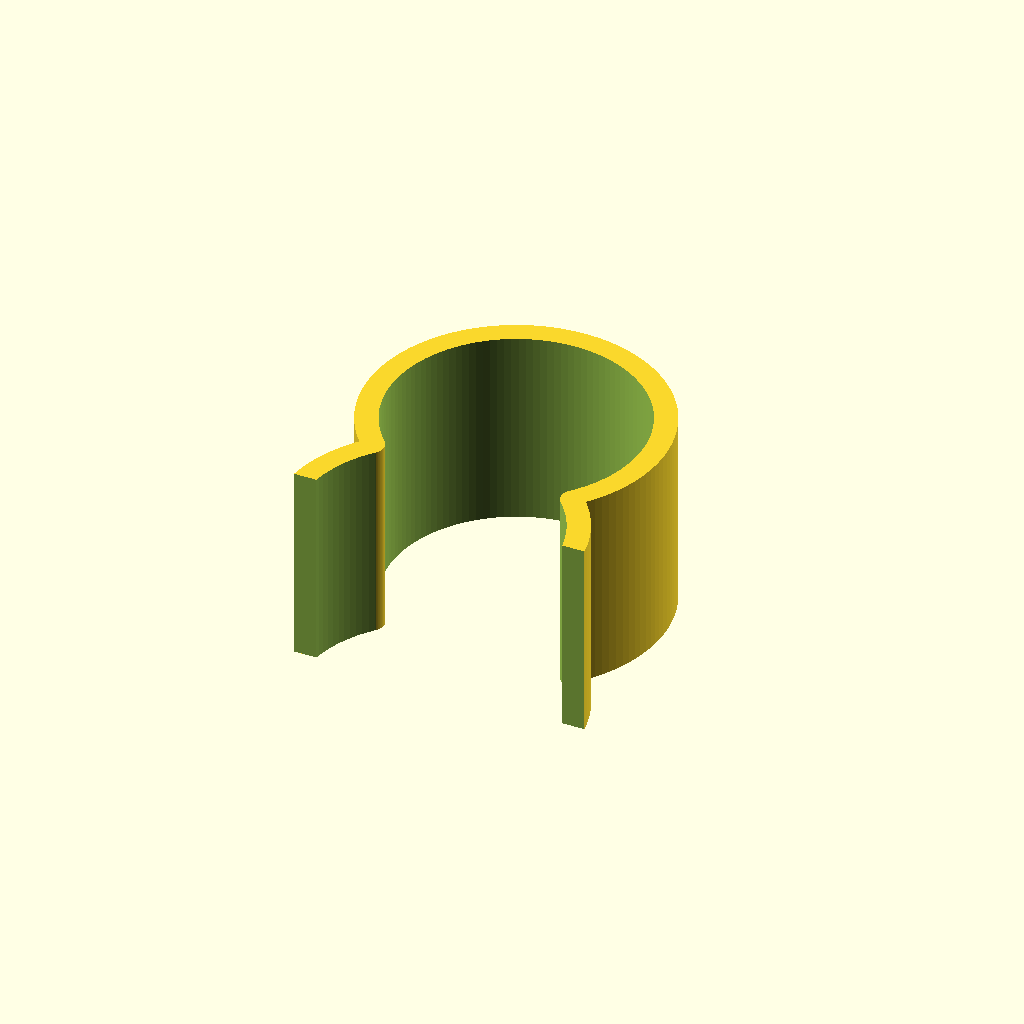
Cell 1: rendered with the file's own defaults.
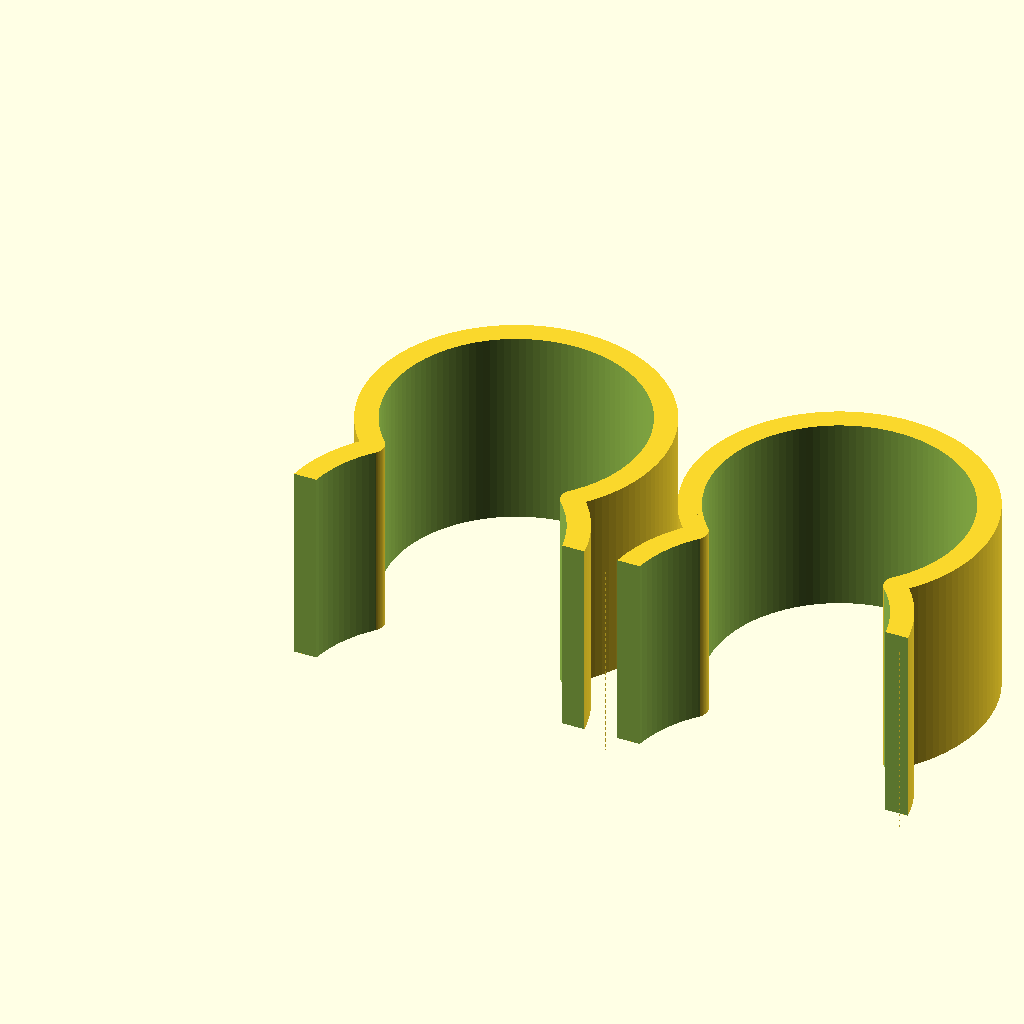
Cell 2: the same model with quantity = 2.
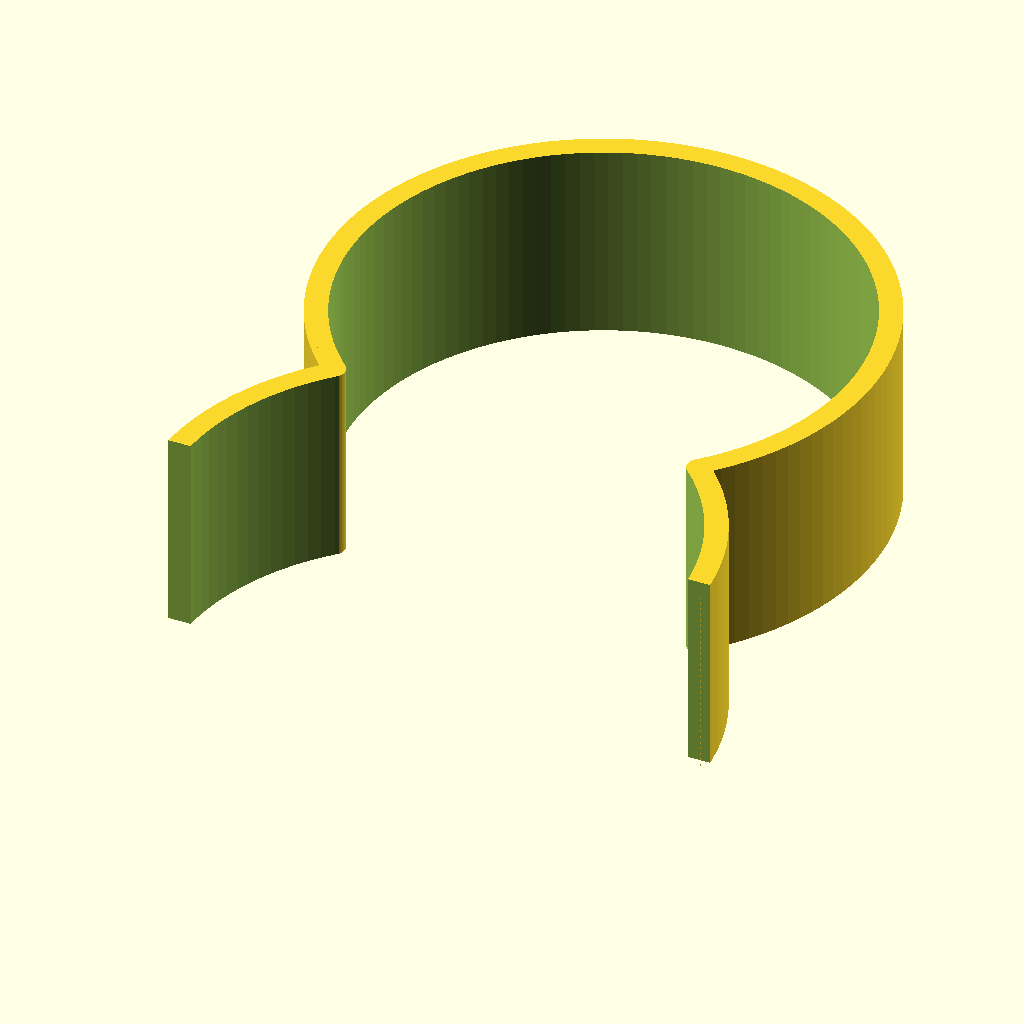
Cell 3: the same model with insideDiameter = 50.8.
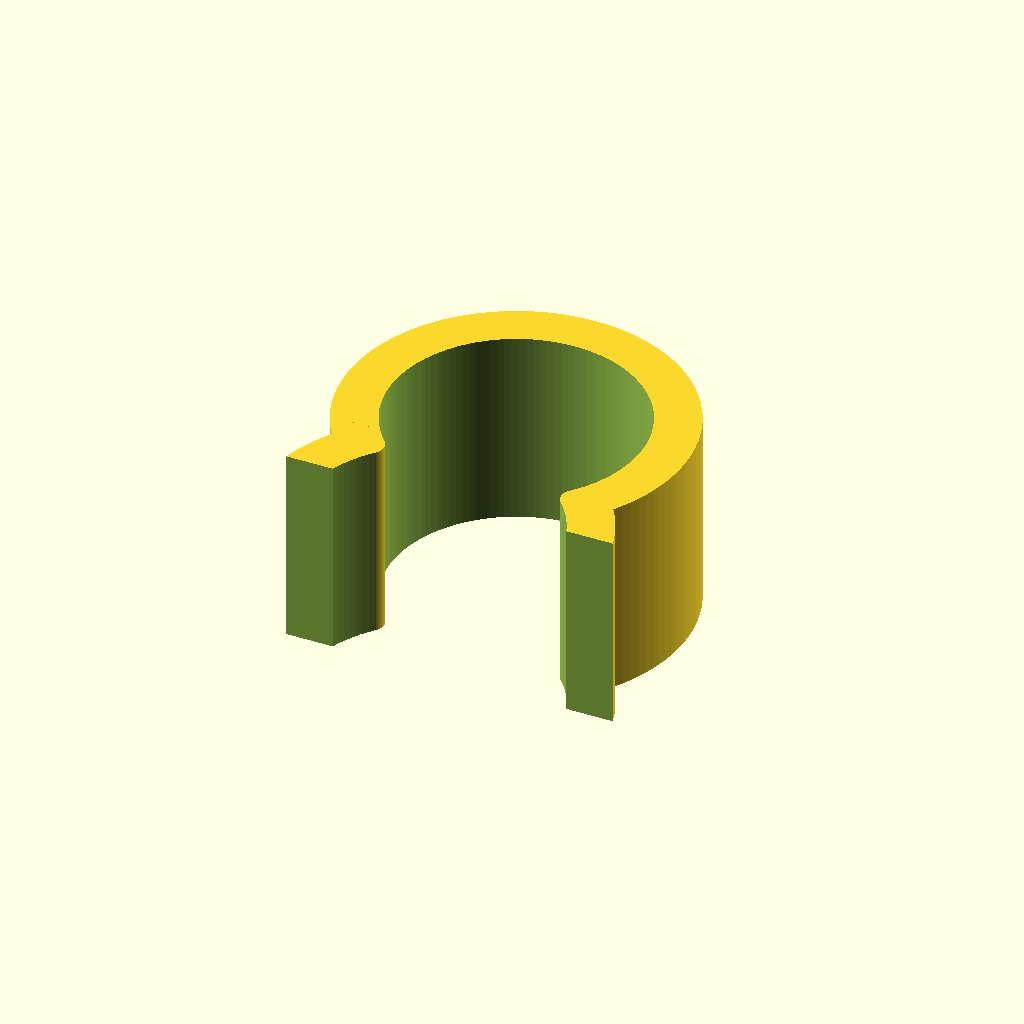
Cell 4: the same model with thickness = 4.5.
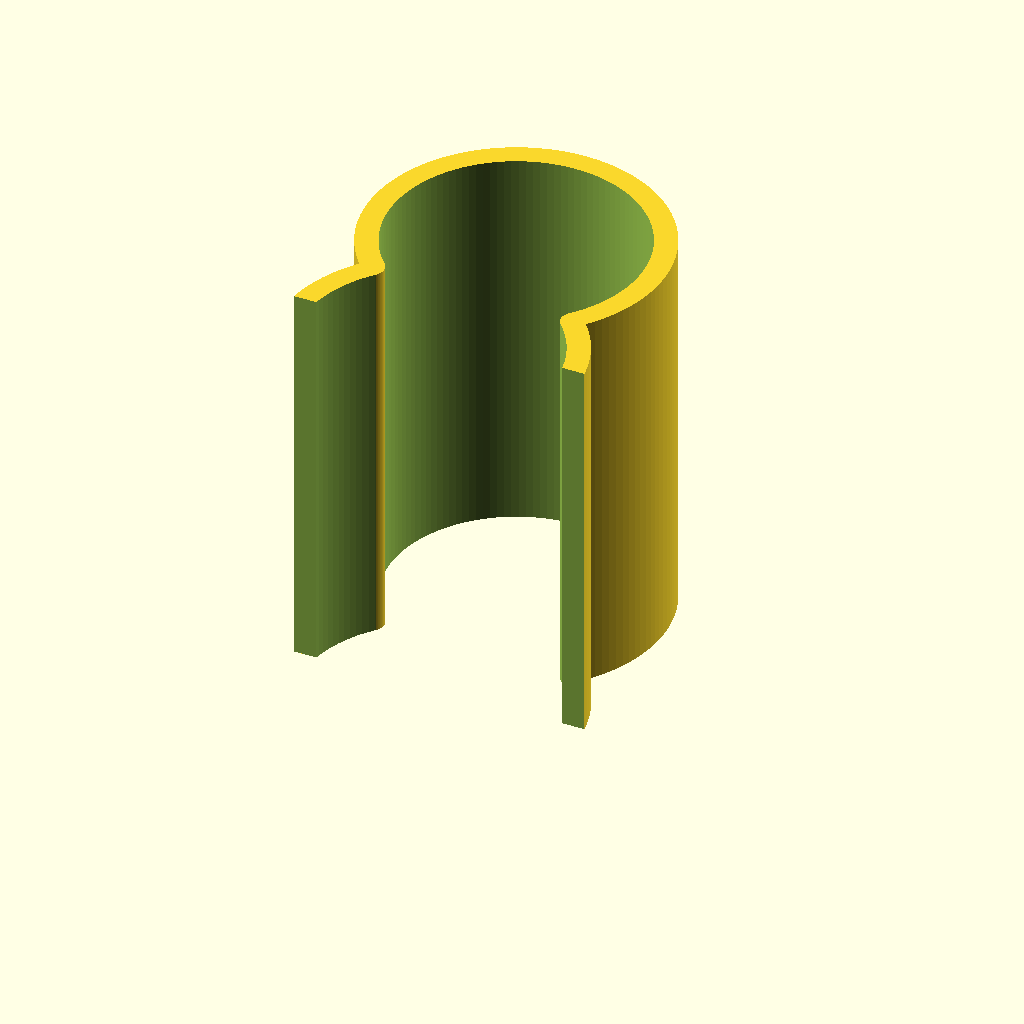
Cell 5: the same model with length = 40.
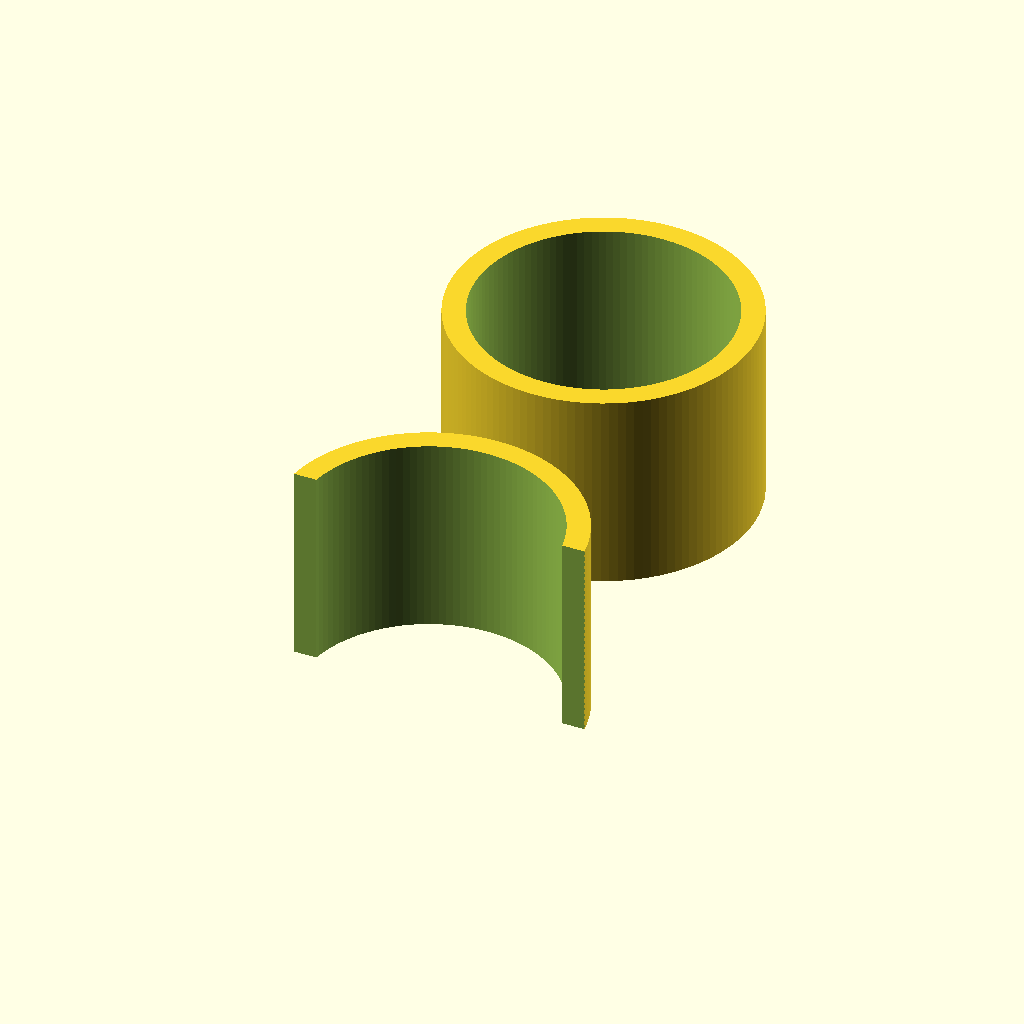
Cell 6 — flangeDistanceMult set to 1.5, the other parameters unchanged.
All cells are drawn from one camera (rotation 55°, 0°, 25°, orthographic, colour scheme Cornfield), so only the parameter changes between them.
The OpenSCAD source (inputs/thingiverse/files/thing-2345878/files/uClip-chamfered.scad):
// License:  Creative Commons Attribtion-NonCommercial-ShareAlike
// http://creativecommons.org/licenses/by-nc-sa/3.0/legalcode
//
// Author: Jetty, 7th July, 2012
//
// Modified by Thomas Kircher, May 25, 2017
//
// U Clip, to clip sheeting to PVC piping

quantity = 1;

insideDiameter = 25.4;
thickness = 2.25;
length = 20;
flangeDistanceMult = 0.75;
flangeTerminateMult = 0.5;
manifoldCorrection = 0.04;
extra_chamfer = 0;

$fn = 120;

cubeSize = insideDiameter + thickness * 2;
distanceBetween = insideDiameter + thickness * 2 + 3;

 // Generate clips
 if(quantity > 0) {
     // Find the size of the smallest square that fits the quantity
     grid_size = ceil(sqrt(quantity));
     
     // Fill the square in row order
     for(n = [0 : quantity - 1]) {
         translate( [floor(n % grid_size) * distanceBetween,
                     floor(n / grid_size) * distanceBetween, 0] )
         pvcClip();
     }
 }
 
// Creates a Pvc Clip
module pvcClip()
{
	difference()
	{
		union()
		{
            // Clip ends
			hollowCylinder( insideDiameter / 2 + thickness, length, thickness );
		
            // Clip body
			translate( [0, flangeDistanceMult * insideDiameter, 0] )
				hollowCylinder( insideDiameter / 2 + thickness, length, thickness );
		}

        // Cutouts for clip body interior
		translate( [0, 0, -manifoldCorrection] )
			cylinder( r = insideDiameter / 2, h = length + manifoldCorrection * 2 );

		translate( [0, flangeDistanceMult * insideDiameter, -manifoldCorrection] )
			cylinder( r = insideDiameter / 2, h = length + manifoldCorrection * 2 );

        // Cutout for clip ends
		translate( [-cubeSize / 2, -cubeSize / 2 - insideDiameter * flangeTerminateMult, -manifoldCorrection] )
			cube( [cubeSize, cubeSize, length + manifoldCorrection * 2] );
        
        // Smoothing stabby bits
        chamfer_stabby_bits();
	}
}

// Chamfer the inner edge of a cylinder
module torus_chamfer()
{
    difference() {
        rotate_extrude($fn = 80)
            translate([insideDiameter / 2 - 1, 0, 0])
                square([2, 2]);
    
        rotate_extrude($fn = 80)
            translate([insideDiameter / 2 + 1, 2, 0])
                circle(r = 1, $fn = 60);
        }
}

// Put a slight chamfer on the sharp inside bits, to keep garden fabric from ripping
module chamfer_stabby_bits()
{
    // Chamfer the inner top and bottom parts of the cylinders.
    if(extra_chamfer == 1) {
        // Bottom of clip handle
        translate( [0, 0, -1] )
            torus_chamfer();

        // Top of clip handle
        translate( [0, 0, length + 1] )
            rotate( [0, 180, 0] )
                torus_chamfer();

        // Bottom of clip body
        translate( [0, flangeDistanceMult * insideDiameter, -1] )
            torus_chamfer();

        // Top of clip body
        translate( [0, flangeDistanceMult * insideDiameter, length + 1] )
            rotate([0, 180, 0])
                torus_chamfer();
    }
    
    chamfer_diameter = 2.5;
    cube_side = chamfer_diameter * 2 + manifoldCorrection;

    y_offset = flangeDistanceMult * insideDiameter / 2;
    x_offset = insideDiameter / 2 * sqrt(1 - flangeDistanceMult * flangeDistanceMult);
    
    difference() {
        union() {
            translate([x_offset + chamfer_diameter * 0.85, y_offset, -manifoldCorrection])
                hollowCylinder(chamfer_diameter, length + manifoldCorrection * 2, 1.0);
    
            translate([-x_offset - chamfer_diameter * 0.85, y_offset, -manifoldCorrection])
                hollowCylinder(chamfer_diameter, length + manifoldCorrection * 2, 1.0);
        }
        
        union() {
            translate([x_offset + 1.0, y_offset - cube_side / 2, -manifoldCorrection * 2])
                cube( [cube_side, cube_side, length + manifoldCorrection * 4]);
            
            translate([-x_offset - cube_side - 1.0, y_offset - cube_side / 2, -manifoldCorrection * 2])
                cube([cube_side, cube_side, length + manifoldCorrection * 4]);
        }
    }
}

// Creates a hollow cylinder
module hollowCylinder(radius, height, thickness)
{
	difference()
	{
		cylinder( r = radius, h = height );
		translate( [0, 0, -manifoldCorrection] )
			cylinder( r = radius - thickness, h = height + manifoldCorrection * 2 );
	}
}
Parameter table extracted from the source (name, type, default, range or options):
quantity: number, default 1
insideDiameter: number, default 25.4
thickness: number, default 2.25
length: number, default 20
flangeDistanceMult: number, default 0.75
flangeTerminateMult: number, default 0.5
manifoldCorrection: number, default 0.04
extra_chamfer: number, default 0
